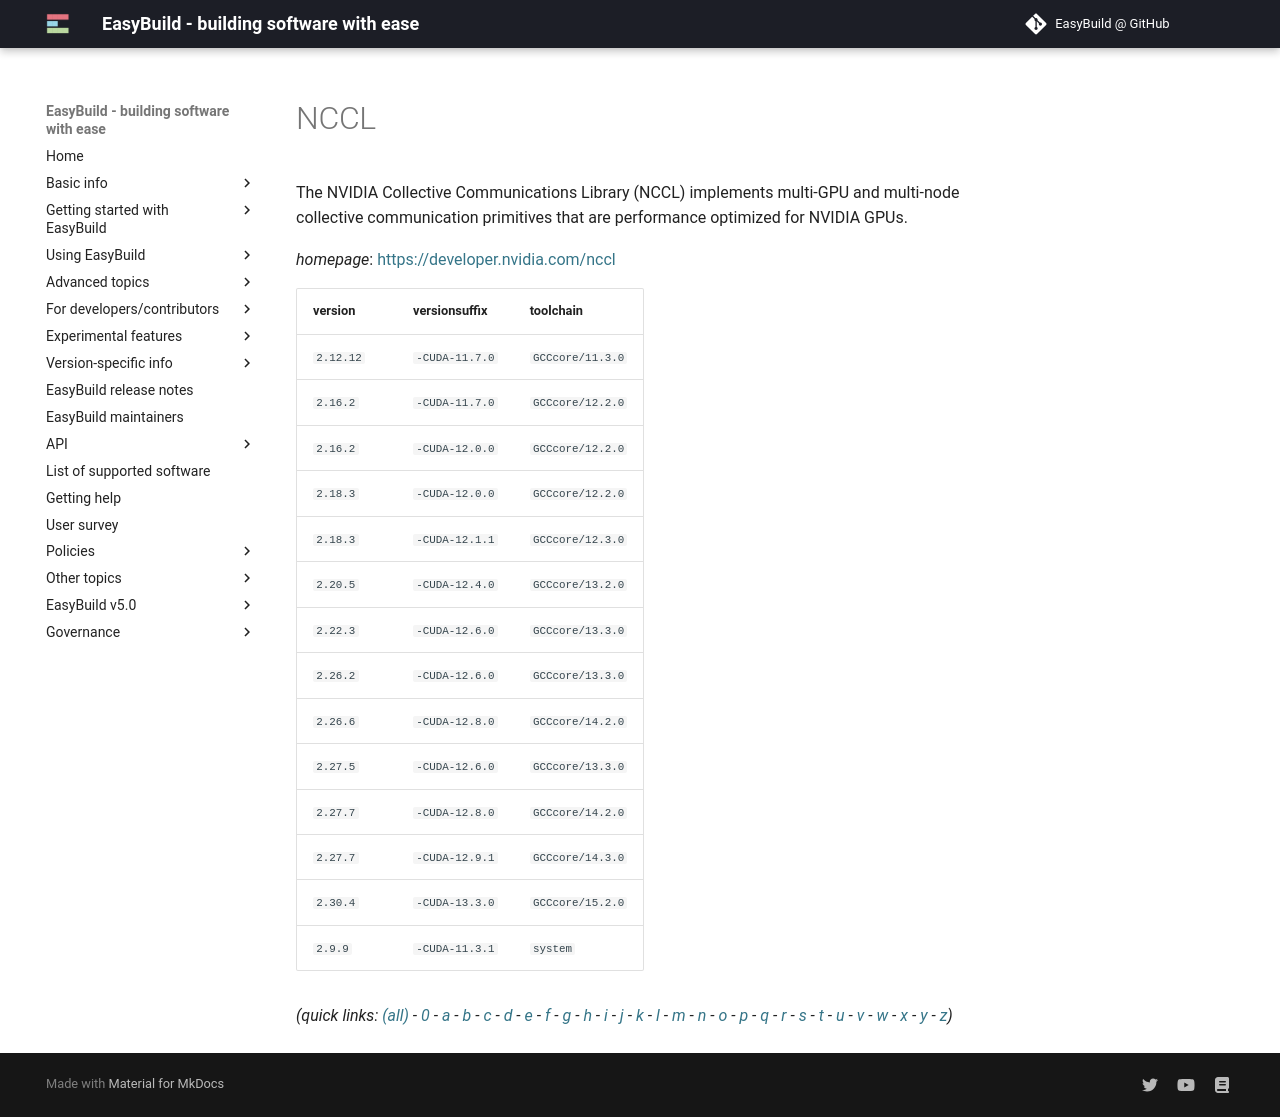

repository: easybuilders/easybuild-docs · page: version-specific/supported-software/n/NCCL/index.html · generator: mkdocs

---
search:
  boost: 0.5
---
# NCCL

The NVIDIA Collective Communications Library (NCCL) implements multi-GPU and multi-node collective communication primitives that are performance optimized for NVIDIA GPUs.

*homepage*: <https://developer.nvidia.com/nccl>

version | versionsuffix | toolchain
--------|---------------|----------
``2.12.12`` | ``-CUDA-11.7.0`` | ``GCCcore/11.3.0``
``2.16.2`` | ``-CUDA-11.7.0`` | ``GCCcore/12.2.0``
``2.16.2`` | ``-CUDA-12.0.0`` | ``GCCcore/12.2.0``
``2.18.3`` | ``-CUDA-12.0.0`` | ``GCCcore/12.2.0``
``2.18.3`` | ``-CUDA-12.1.1`` | ``GCCcore/12.3.0``
``2.20.5`` | ``-CUDA-12.4.0`` | ``GCCcore/13.2.0``
``2.22.3`` | ``-CUDA-12.6.0`` | ``GCCcore/13.3.0``
``2.26.2`` | ``-CUDA-12.6.0`` | ``GCCcore/13.3.0``
``2.26.6`` | ``-CUDA-12.8.0`` | ``GCCcore/14.2.0``
``2.27.5`` | ``-CUDA-12.6.0`` | ``GCCcore/13.3.0``
``2.27.7`` | ``-CUDA-12.8.0`` | ``GCCcore/14.2.0``
``2.27.7`` | ``-CUDA-12.9.1`` | ``GCCcore/14.3.0``
``2.30.4`` | ``-CUDA-13.3.0`` | ``GCCcore/15.2.0``
``2.9.9`` | ``-CUDA-11.3.1`` | ``system``


*(quick links: [(all)](../index.md) - [0](../0/index.md) - [a](../a/index.md) - [b](../b/index.md) - [c](../c/index.md) - [d](../d/index.md) - [e](../e/index.md) - [f](../f/index.md) - [g](../g/index.md) - [h](../h/index.md) - [i](../i/index.md) - [j](../j/index.md) - [k](../k/index.md) - [l](../l/index.md) - [m](../m/index.md) - [n](../n/index.md) - [o](../o/index.md) - [p](../p/index.md) - [q](../q/index.md) - [r](../r/index.md) - [s](../s/index.md) - [t](../t/index.md) - [u](../u/index.md) - [v](../v/index.md) - [w](../w/index.md) - [x](../x/index.md) - [y](../y/index.md) - [z](../z/index.md))*
